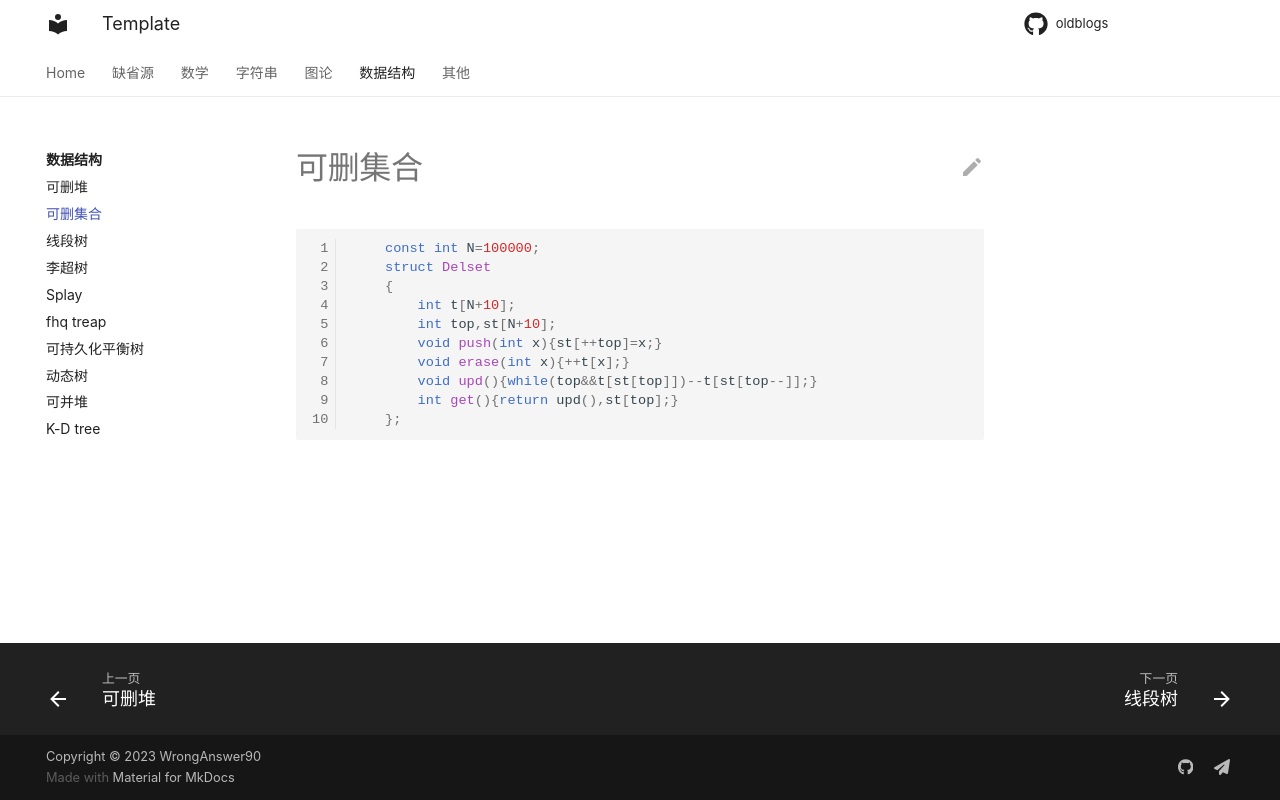

repository: WrongAnswer90/oldblogs · page: DS/delset/index.html · generator: mkdocs

```cpp
	const int N=100000;
	struct Delset
	{
		int t[N+10];
		int top,st[N+10];
		void push(int x){st[++top]=x;}
		void erase(int x){++t[x];}
		void upd(){while(top&&t[st[top]])--t[st[top--]];}
		int get(){return upd(),st[top];}
	};
```
